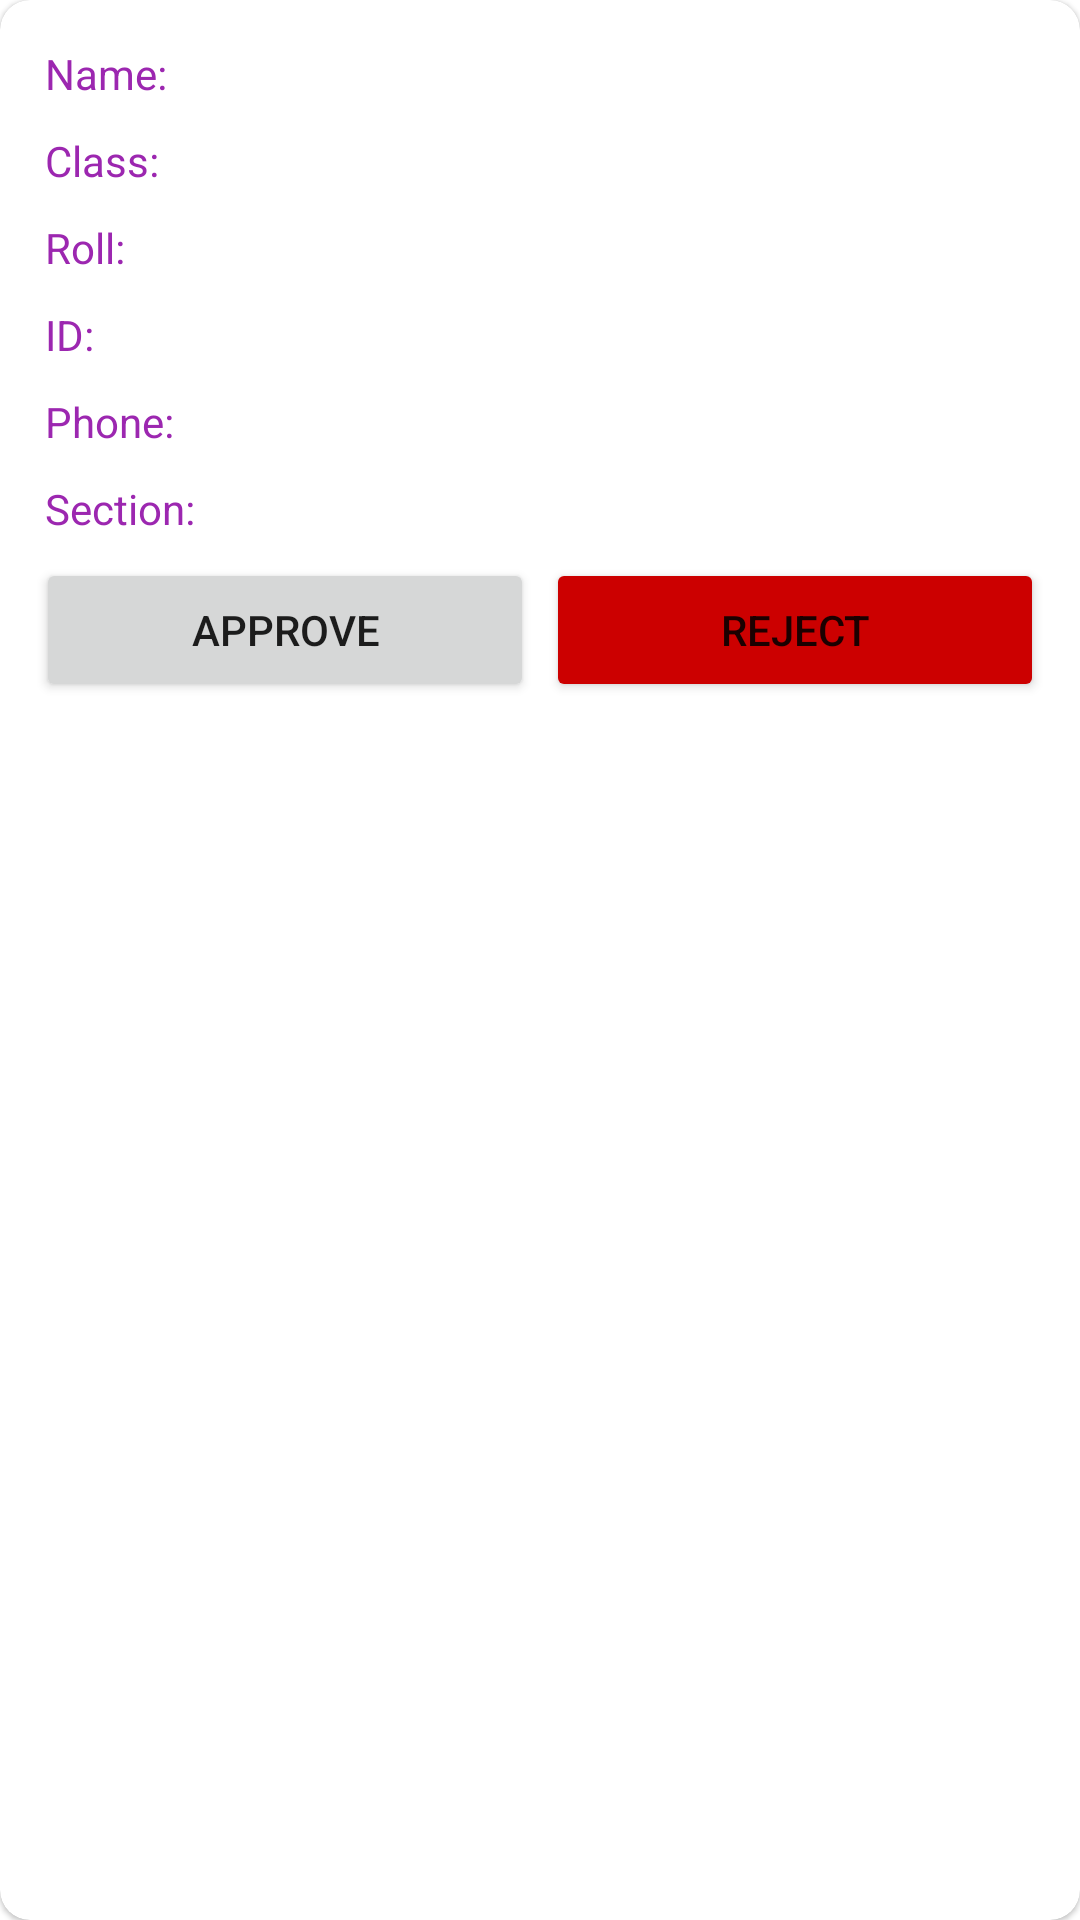

Here is an Android app screen rendered from its layout file. Give the layout XML and the strings, colors and styles it references.
<!-- AndroidManifest.xml: application theme Theme.AssignmentAdminApp -->
<!-- res/layout/row.xml -->
<?xml version="1.0" encoding="utf-8"?>
<com.google.android.material.card.MaterialCardView xmlns:android="http://schemas.android.com/apk/res/android"
    android:layout_width="match_parent"
    android:layout_height="wrap_content"
    xmlns:app="http://schemas.android.com/apk/res-auto"
    app:cardCornerRadius="10dp"
    android:elevation="10dp">
    <LinearLayout
        android:layout_width="match_parent"
        android:layout_height="match_parent"
        android:orientation="vertical"
        android:layout_margin="10dp">
        <LinearLayout
            android:layout_width="wrap_content"
            android:layout_height="wrap_content"
            android:layout_margin="5dp">
            <TextView
                android:layout_width="wrap_content"
                android:layout_height="wrap_content"
                android:text="Name: "
                android:textColor="@color/purple_500"/>
            <TextView
                android:layout_width="wrap_content"
                android:layout_height="wrap_content"
                android:id="@+id/name_account_request_user"/>
        </LinearLayout>
        <LinearLayout
            android:layout_width="wrap_content"
            android:layout_height="wrap_content"
            android:layout_margin="5dp">
            <TextView
                android:layout_width="wrap_content"
                android:layout_height="wrap_content"
                android:text="Class: "
                android:textColor="@color/purple_500"/>
            <TextView
                android:layout_width="wrap_content"
                android:layout_height="wrap_content"
                android:id="@+id/cleass_account_request_user"/>
        </LinearLayout>
        <LinearLayout
            android:layout_width="wrap_content"
            android:layout_height="wrap_content"
            android:layout_margin="5dp">
            <TextView
                android:layout_width="wrap_content"
                android:layout_height="wrap_content"
                android:text="Roll: "
                android:textColor="@color/purple_500"/>
            <TextView
                android:layout_width="wrap_content"
                android:layout_height="wrap_content"
                android:id="@+id/roll_account_request_user"/>
        </LinearLayout>
        <LinearLayout
            android:layout_width="wrap_content"
            android:layout_height="wrap_content"
            android:layout_margin="5dp">
            <TextView
                android:layout_width="wrap_content"
                android:layout_height="wrap_content"
                android:text="ID: "
                android:textColor="@color/purple_500"/>
            <TextView
                android:layout_width="wrap_content"
                android:layout_height="wrap_content"
                android:id="@+id/id_account_request_user"/>
        </LinearLayout>
        <LinearLayout
            android:layout_width="wrap_content"
            android:layout_height="wrap_content"
            android:layout_margin="5dp">
            <TextView
                android:layout_width="wrap_content"
                android:layout_height="wrap_content"
                android:text="Phone: "
                android:textColor="@color/purple_500"/>
            <TextView
                android:layout_width="wrap_content"
                android:layout_height="wrap_content"
                android:id="@+id/phone_account_request_user"/>
        </LinearLayout>
        <LinearLayout
            android:layout_width="wrap_content"
            android:layout_height="wrap_content"
            android:layout_margin="5dp">
            <TextView
                android:layout_width="wrap_content"
                android:layout_height="wrap_content"
                android:text="Section: "
                android:textColor="@color/purple_500"/>
            <TextView
                android:layout_width="wrap_content"
                android:layout_height="wrap_content"
                android:id="@+id/section_account_request_user"/>
        </LinearLayout>
        <LinearLayout
            android:layout_width="match_parent"
            android:layout_height="wrap_content">
            <Button
                android:layout_width="0dp"
                android:layout_height="wrap_content"
                android:layout_weight="1"
                android:text="Approve"
                android:id="@+id/account_request_apporve"
                android:layout_margin="2dp"
                />
            <Button
                android:layout_width="0dp"
                android:layout_height="wrap_content"
                android:text="Reject"
                android:layout_margin="2dp"
                android:backgroundTint="@android:color/holo_red_dark"
                android:id="@+id/reject_account_request"
                android:layout_weight="1"/>
        </LinearLayout>
    </LinearLayout>
</com.google.android.material.card.MaterialCardView>
<!-- resources referenced by this layout -->
<resources>
  <color name="purple_500">#9c27b0</color>
  <style name="Theme.AssignmentAdminApp" parent="Theme.MaterialComponents.DayNight.DarkActionBar">
          
          <item name="colorPrimary">@color/purple_500</item>
          <item name="colorPrimaryVariant">@color/purple_700</item>
          <item name="colorOnPrimary">@color/white</item>
          
          <item name="colorSecondary">@color/teal_200</item>
          <item name="colorSecondaryVariant">@color/teal_700</item>
          <item name="colorOnSecondary">@color/black</item>
          
          <item name="android:statusBarColor" tools:targetApi="l">?attr/colorPrimaryVariant</item>
          
      </style>
  <color name="purple_700">#6a0080</color>
  <color name="white">#FFFFFFFF</color>
  <color name="teal_200">#FF03DAC5</color>
  <color name="teal_700">#FF018786</color>
  <color name="black">#FF000000</color>
</resources>
